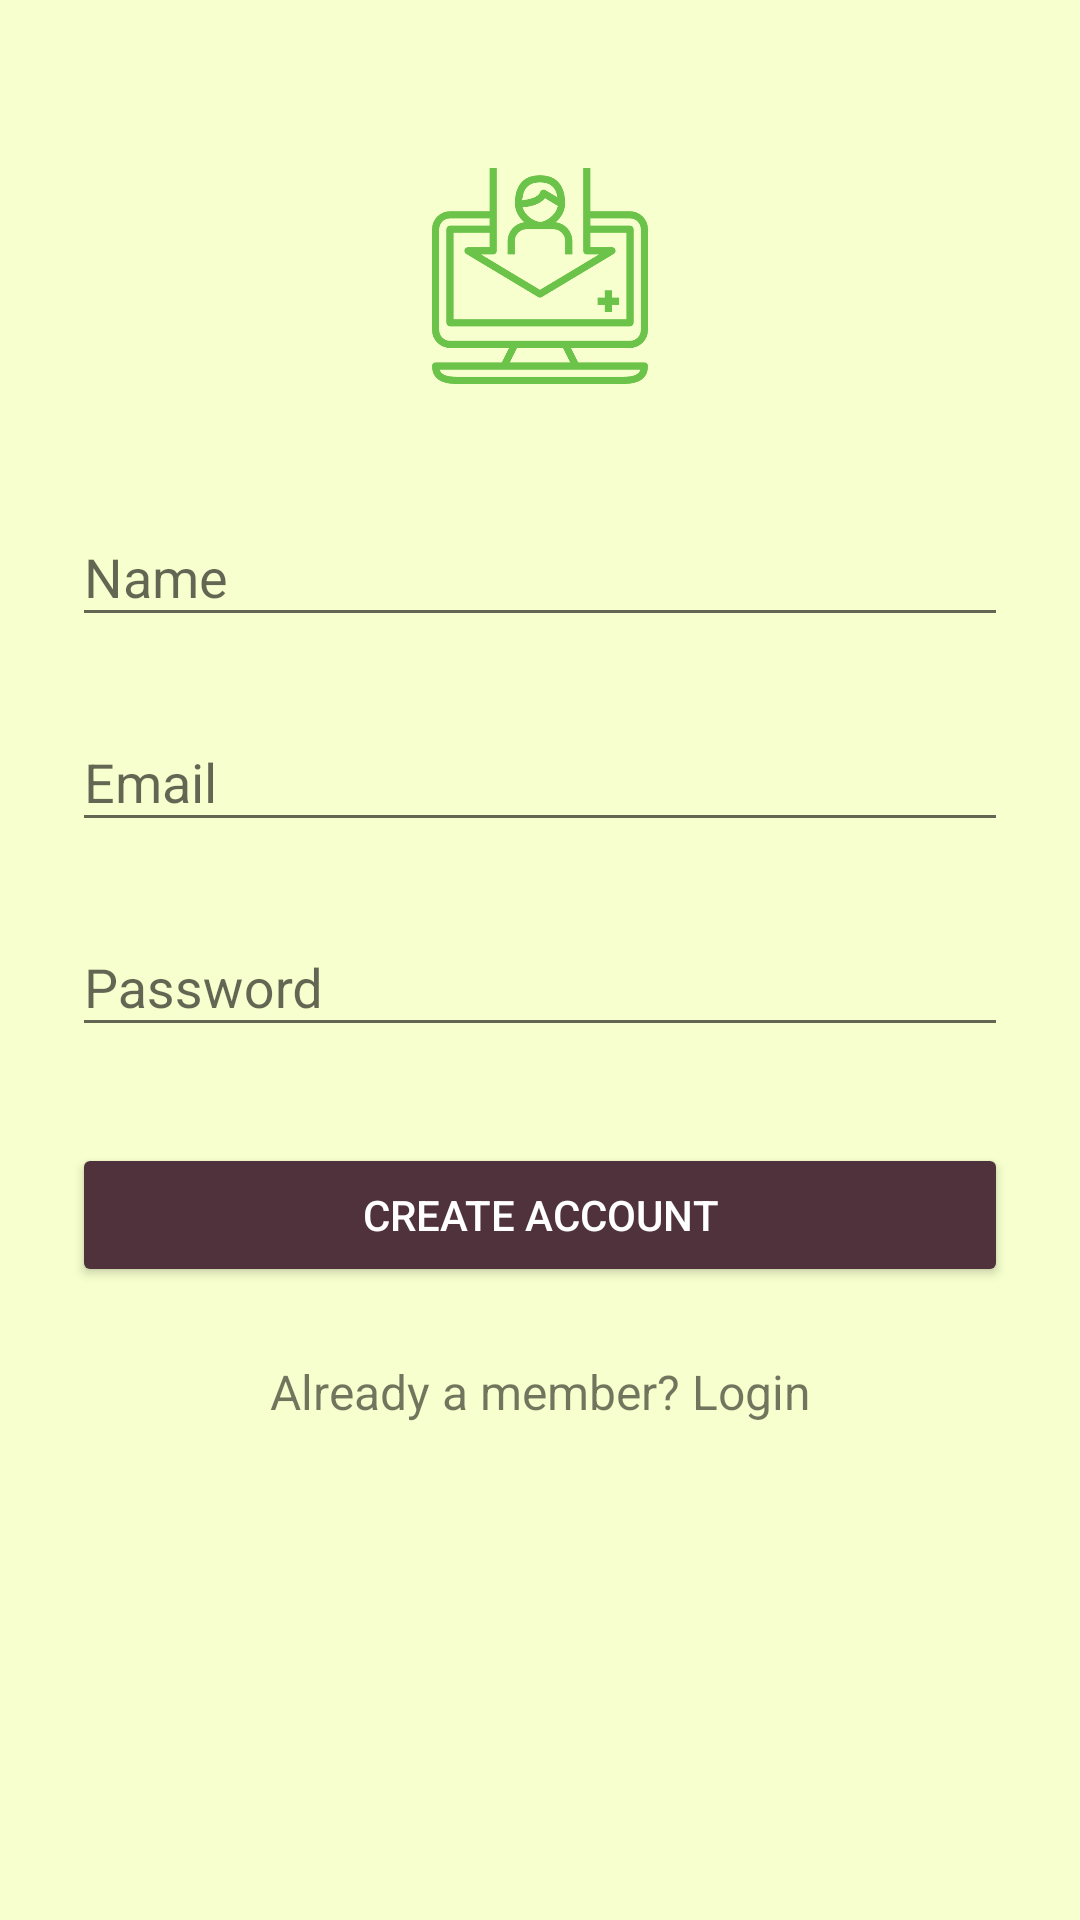

The Android layout XML behind this screen, and the referenced resources:
<!-- AndroidManifest.xml: application theme AppTheme -->
<!-- res/layout/activity_signup.xml -->
<?xml version="1.0" encoding="utf-8"?>
<ScrollView
    xmlns:android="http://schemas.android.com/apk/res/android"
    android:layout_width="fill_parent"
    android:layout_height="fill_parent"
    android:fitsSystemWindows="true"
    android:background="#F6FFCD">

    <LinearLayout
        android:orientation="vertical"
        android:layout_width="match_parent"
        android:layout_height="wrap_content"
        android:paddingTop="56dp"
        android:paddingLeft="24dp"
        android:paddingRight="24dp">

        <ImageView android:src="@drawable/registration"
            android:layout_width="wrap_content"
            android:layout_height="72dp"
            android:layout_marginBottom="24dp"
            android:layout_gravity="center_horizontal" />

        
        <android.support.design.widget.TextInputLayout
            android:layout_width="match_parent"
            android:layout_height="wrap_content"
            android:layout_marginTop="8dp"
            android:layout_marginBottom="8dp">
            <EditText android:id="@+id/input_name"
                android:layout_width="match_parent"
                android:layout_height="wrap_content"
                android:inputType="textCapWords"
                android:hint="Name" />
        </android.support.design.widget.TextInputLayout>

        
        <android.support.design.widget.TextInputLayout
            android:layout_width="match_parent"
            android:layout_height="wrap_content"
            android:layout_marginTop="8dp"
            android:layout_marginBottom="8dp">
            <EditText android:id="@+id/input_email"
                android:layout_width="match_parent"
                android:layout_height="wrap_content"
                android:inputType="textEmailAddress"
                android:hint="Email" />
        </android.support.design.widget.TextInputLayout>

        
        <android.support.design.widget.TextInputLayout
            android:layout_width="match_parent"
            android:layout_height="wrap_content"
            android:layout_marginTop="8dp"
            android:layout_marginBottom="8dp">
            <EditText android:id="@+id/input_password"
                android:layout_width="match_parent"
                android:layout_height="wrap_content"
                android:inputType="textPassword"
                android:hint="Password"/>
        </android.support.design.widget.TextInputLayout>

        
        <android.support.v7.widget.AppCompatButton
            android:id="@+id/btn_signup"
            android:layout_width="fill_parent"
            android:layout_height="wrap_content"
            android:layout_marginTop="24dp"
            android:layout_marginBottom="24dp"
            android:padding="12dp"
            android:theme="@style/MaterialDesignButton"
            android:text="Create Account"/>

        <TextView android:id="@+id/link_login"
            android:layout_width="fill_parent"
            android:layout_height="wrap_content"
            android:layout_marginBottom="24dp"
            android:text="Already a member? Login"
            android:gravity="center"
            android:textSize="16dip"/>

    </LinearLayout>
</ScrollView>
<!-- resources referenced by this layout -->
<resources>
  <!-- drawable registration: png bitmap (drawable, 9635 bytes) -->
  <style name="MaterialDesignButton" parent="Theme.AppCompat.Light">
          <item name="colorControlHighlight">@color/colorMarron</item>
          <item name="colorButtonNormal">@color/colorMarron</item>
          <item name="android:textColorPrimary">#FFFFFF</item>
      </style>
  <style name="AppTheme" parent="Theme.AppCompat.Light.DarkActionBar">
          
          <item name="colorPrimary">@color/colorPrimary</item>
          <item name="colorPrimaryDark">@color/colorPrimaryDark</item>
          <item name="colorAccent">@color/colorAccent</item>
      </style>
  <color name="colorMarron">#4F323B</color>
  <color name="colorPrimary">#6BA083</color>
  <color name="colorPrimaryDark">#6BA083</color>
  <color name="colorAccent">#4F323B</color>
</resources>
